Run: headless pygame with SDL's dummy video driver; simulated clock (each Clock.tick advances the game by its frame time, no real sleeping); random seed 0; keys injected as events and as key.get_pressed() state; mouse plan: one left click at the window centre at the start of phase 2, then a move to the lower-right quarter at the start of phase 3.
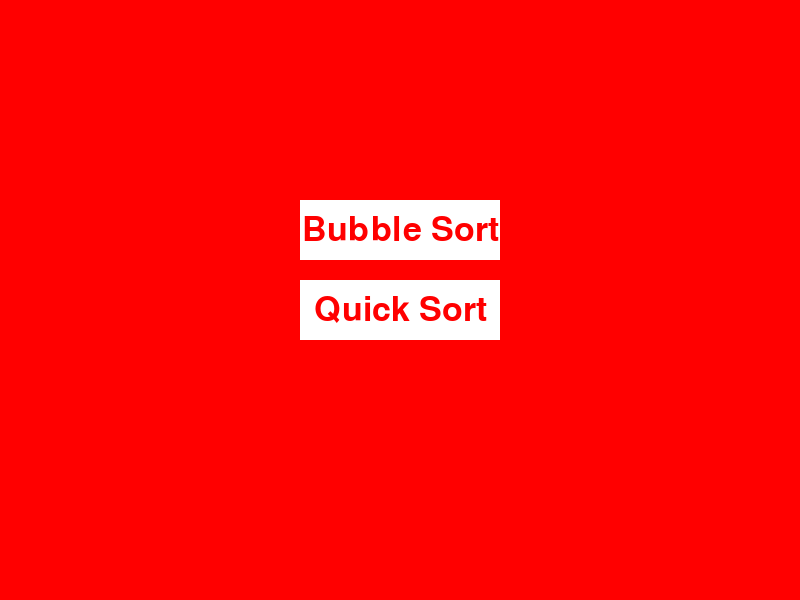
Frame 1 of 4 · flips 1–60 · no input
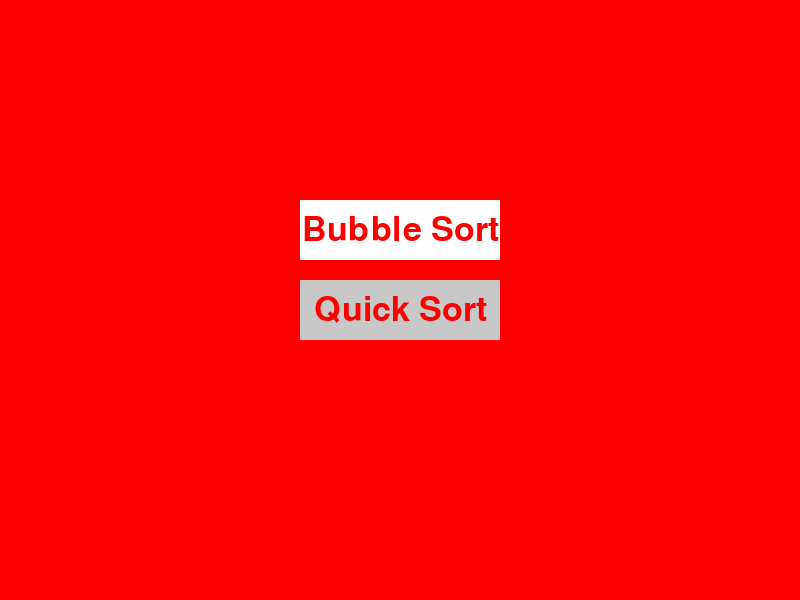
Frame 2 of 4 · flips 61–180 · clicked the window centre · tapped SPACE, RETURN · held RIGHT (→), D
Frame 3 of 4 · flips 181–300 · moved the mouse to the lower-right quarter · held DOWN (↓), S · screen same as frame 1, image omitted
Frame 4 of 4 · flips 301–420 · held LEFT (←), A, UP (↑), W · screen unchanged from frame 3, image omitted

The pygame program that drew these frames:

import pygame
import random
import time

def bubble_sort_visual(arr, draw_array, delay):
    n = len(arr)
    for i in range(n):
        for j in range(n - i - 1):
            draw_array(arr, {j: "red", j + 1: "green"})
            if arr[j] > arr[j + 1]:
                arr[j], arr[j + 1] = arr[j + 1], arr[j]
                draw_array(arr, {j: "yellow", j + 1: "yellow"})
            time.sleep(delay)

def quick_sort_visual(arr, draw_array, delay):
    def partition(low, high):
        pivot = arr[high]
        i = low - 1
        for j in range(low, high):
            draw_array(arr, {j: "red", high: "green"})
            if arr[j] < pivot:
                i += 1
                arr[i], arr[j] = arr[j], arr[i]
                draw_array(arr, {i: "yellow", j: "yellow"})
            time.sleep(delay)
        arr[i + 1], arr[high] = arr[high], arr[i + 1]
        return i + 1

    def quick_sort_recursive(low, high):
        if low < high:
            pi = partition(low, high)
            quick_sort_recursive(low, pi - 1)
            quick_sort_recursive(pi + 1, high)

    quick_sort_recursive(0, len(arr) - 1)

def draw_array(screen, arr, color_map):
    screen.fill((0, 0, 0))
    width = screen.get_width()
    height = screen.get_height()
    bar_width = width // len(arr)
    max_val = max(arr)
    for i, val in enumerate(arr):
        color = (255, 255, 255)
        if i in color_map:
            if color_map[i] == "red":
                color = (255, 0, 0)
            elif color_map[i] == "green":
                color = (0, 255, 0)
            elif color_map[i] == "yellow":
                color = (255, 255, 0)
        pygame.draw.rect(screen, color, (i * bar_width, height - (val / max_val) * height, bar_width, (val / max_val) * height))
    pygame.display.flip()

def visualize_sorting(sorting_algorithm):
    pygame.init()
    width, height = 1000, 1200
    screen = pygame.display.set_mode((width, height))
    pygame.display.set_caption("Sorting Algorithm Visualization")
    clock = pygame.time.Clock()

    n = 300
    arr = [random.randint(10, 1000) for _ in range(n)]

    delay = 0.01
    sorting_algorithm(arr, lambda arr, color_map: draw_array(screen, arr, color_map), delay)

    time.sleep(2)
    pygame.quit()

def sorting_menu():
    pygame.init()
    screen = pygame.display.set_mode((800, 600))
    pygame.display.set_caption("Sorting Algorithm Menu")
    clock = pygame.time.Clock()

    red = (255, 0, 0)
    white = (255, 255, 255)
    hover_color = (200, 200, 200)

    menu_items = [
        {"text": "Bubble Sort", "action": lambda: visualize_sorting(bubble_sort_visual)},
        {"text": "Quick Sort", "action": lambda: visualize_sorting(quick_sort_visual)},
    ]

    font = pygame.font.Font(None, 50)
    button_width = 200
    button_height = 60
    button_margin = 20
    buttons = []

    for i, item in enumerate(menu_items):
        x = (800 - button_width) // 2
        y = 200 + i * (button_height + button_margin)
        buttons.append({"rect": pygame.Rect(x, y, button_width, button_height), "text": item["text"], "action": item["action"]})

    running = True
    while running:
        screen.fill(red)

        mouse_pos = pygame.mouse.get_pos()

        # Draw buttons
        for button in buttons:
            rect = button["rect"]
            text = button["text"]
            color = hover_color if rect.collidepoint(mouse_pos) else white
            pygame.draw.rect(screen, color, rect)
            text_surface = font.render(text, True, red)
            text_rect = text_surface.get_rect(center=rect.center)
            screen.blit(text_surface, text_rect)

        pygame.display.flip()

        for event in pygame.event.get():
            if event.type == pygame.QUIT:
                running = False
            elif event.type == pygame.MOUSEBUTTONDOWN:
                for button in buttons:
                    if button["rect"].collidepoint(mouse_pos):
                        button["action"]()
                        running = False

        clock.tick(60)

    pygame.quit()

if __name__ == "__main__":
    sorting_menu()
